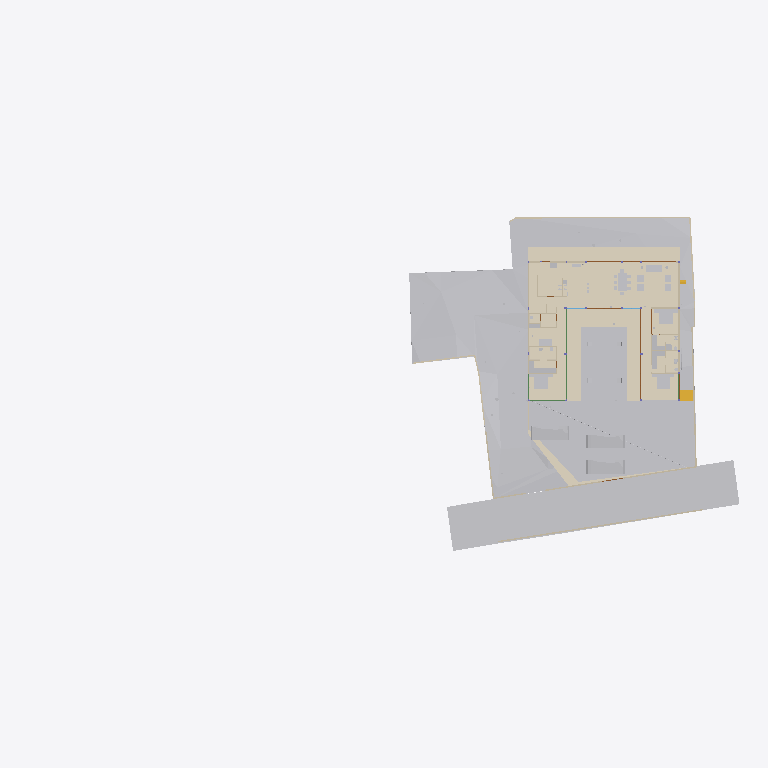
Plan cut of the same IFC building model at storey 'Plumbing' (level 0.00 m, cut at 1.40 m), seen from above with north up, elements coloured by IFC class (only those large enough to see are counted): 34 other elements (light grey), 20 walls (beige), 11 coverings (cream), 5 doors (brown), 3 beams (green), 1 stair flight (yellow). Cut surfaces are drawn darker.
Extent 96.7 m × 45.5 m × 138.5 m (x, y, z). Storeys (12): Footing at -3.50 m; GF Floor Level at -2.70 m; GF at -2.65 m; Electrical at 0.00 m; Plumbing at 0.00 m; Road Level at 0.00 m; Areacalc at 0.00 m; FF at 0.45 m; FF Lintel at 3.15 m; schedule at 3.50 m; SF at 3.65 m; Terrace at 5.00 m. Elements (1182): 208 IfcBeam, 109 IfcWall, 105 IfcSlab, 94 IfcCovering, 75 IfcSwitchingDevice, 72 IfcPipeSegment, 53 IfcColumn, 47 IfcLightFixture, 41 IfcDoor, 39 IfcFurniture, 38 IfcEarthworksCut, 36 IfcWindow.

HEADER;
FILE_DESCRIPTION(('ViewDefinition [CoordinationView]'),'2;1');
FILE_NAME('Manilal.ifc','2025-10-08T14:48:34+05:30',(''),(''),'IfcOpenShell 0.8.3-post1','Bonsai 0.8.3-post1','');
FILE_SCHEMA(('IFC4X3'));
ENDSEC;
DATA;
#24581=IFCPROJECT('2TuuvCHJz54PsFPcraEbH$',$,'My Project',$,$,$,$,(#53,#354),#24580);
#35019=IFCSITE('0lpfVeOW52QfroqLYyHNY2',$,'My Site',$,$,#28,$,$,$,$,$,$,$,$);
#35435=IFCBUILDING('0MzaWOaS178x5FMqOflU3C',$,'My Building',$,$,#33,$,$,$,$,$,$);
#30840=IFCBUILDINGSTOREY('09kFoqoxrCvB1_fcEsMZsQ',$,'FF',$,$,#38,$,$,$,$);
#33791=IFCBUILDINGSTOREY('0zoFHJ9PnFW80M$mIVDQW3',$,'GF',$,$,#258,$,$,$,$);
#35436=IFCBUILDINGSTOREY('0MckaoTknA3edZMUNhTyAK',$,'SF',$,$,#6262,$,$,$,$);
#35437=IFCBUILDINGSTOREY('0DtUgpQ1b6nBmkLmvc_ehu',$,'FF Lintel',$,$,#3248,$,$,$,$);
#35438=IFCBUILDINGSTOREY('2nxT8wHGnDX9t8LjuK$yoz',$,'Footing',$,$,#16334,$,$,$,$);
#35439=IFCBUILDINGSTOREY('2JRfeNnUP7R92jcKtKmwj5',$,'Electrical',$,$,#5283,$,$,$,$);
#35440=IFCBUILDINGSTOREY('0fi$VcvNr0Zu6wnPuK6jDB',$,'Plumbing',$,$,#12883,$,$,$,$);
#35441=IFCBUILDINGSTOREY('0qJiDzySr4lhgisX7t8beM',$,'GF Floor Level',$,$,#6749,$,$,$,$);
#35442=IFCBUILDINGSTOREY('33UZQ2TSvAg8IY4x5QCp2i',$,'schedule',$,$,#2336,$,$,$,$);
#35448=IFCBUILDINGSTOREY('3LpnsPikv4mRTBpfC3WQtx',$,'Road Level',$,$,#35447,$,$,$,$);
#35454=IFCBUILDINGSTOREY('2oUibsQsXAPxeAaTU5dGGW',$,'Terrace',$,$,#35453,$,$,$,$);
#35455=IFCBUILDINGSTOREY('3JrIAq4xL0avIQ8pEnV5X6',$,'Areacalc',$,$,#28105,$,$,$,$);
#33545=IFCGEOGRAPHICELEMENT('3hzKcHmG15MBT$Lf89GHXN',$,'PureSite',$,$,#33382,#33544,$,.TERRAIN.);
#29425=IFCGEOGRAPHICELEMENT('20M0x6_hv1D8u5ftoKpVy3',$,'Road',$,$,#29400,#29424,$,.TERRAIN.);
#19241=IFCEARTHWORKSFILL('1Znkwxu0n0meOY5Z$J5ocC',$,'New',$,$,#19208,#19240,$,.SLOPEFILL.);
#17807=IFCCOVERING('0obXNa7O92vB4ZeH5713a2',$,'Covering',$,$,#17795,#17806,$,$);
#17773=IFCCOVERING('0_sfUdWJL30geCimsSdPtS',$,'Covering',$,$,#17761,#17772,$,$);
#31043=IFCEARTHWORKSFILL('3O_GobqT1E4v3eEFWom1zq',$,'Cube',$,$,#31017,#31042,$,.SLOPEFILL.);
#17739=IFCCOVERING('3cKtFM7un3FfElLeG67NHt',$,'Covering',$,$,#17727,#17738,$,$);
#17756=IFCCOVERING('1XvKmENbrFxhdUxNYrpqf_',$,'Covering',$,$,#17744,#17755,$,$);
#17790=IFCCOVERING('2MVunYNsb6JP08Sj34lLMT',$,'Covering',$,$,#17778,#17789,$,$);
#6599=IFCGEOGRAPHICELEMENT('1mqx3WFMb0_xZzgY5_pKpf',$,'Site',$,$,#6441,#6598,$,.TERRAIN.);
#6804=IFCCOVERING('0wVm3FyC1DcRA3R7QYk_cw',$,'Covering',$,$,#127997,#6803,$,$);
#33377=IFCVEHICLE('375bP1QIr5xwaw0xewwnFn',$,'Vehicle',$,$,#33354,#33376,$,$);
#32708=IFCVEHICLE('1yICD2o296ROLrpKuhe72z',$,'Vehicle',$,$,#109310,#32707,$,$);
#33349=IFCVEHICLE('2$JJjIzDr6fuhTHFNPOXyx',$,'Vehicle',$,$,#33326,#33348,$,$);
#31012=IFCEARTHWORKSFILL('263qwxfur0Rg9ySw9RIZCG',$,'Cube',$,$,#30989,#31011,$,.SLOPEFILL.);
#68931=IFCWALL('1WNacC15X0Xf0V_b60Qnrw',$,'Wall',$,$,#68916,#68930,$,$);
#14253=IFCFURNITURE('3B8s7E7fjDlO_NqnYQjYof',$,'Furniture',$,$,#14237,#14252,$,$);
#14232=IFCFURNITURE('39rrc9a3PCpOjz$eiTdf$W',$,'Furniture',$,$,#14216,#14231,$,$);
#7021=IFCWALL('3MfSYaOiTA4AjSKpPvRhyi',$,'Wall',$,$,#6992,#7020,$,$);
#14211=IFCFURNITURE('2J33rbez11iRfVrYceM8DY',$,'Furniture',$,$,#14169,#14210,$,$);
#8378=IFCFURNITURE('29pE85kkP97uASnGdXI9bH',$,'Furniture',$,$,#8281,#8377,$,$);
#32761=IFCSTAIRFLIGHT('1ZDkBQ51D0kPG3so_pcXF$',$,'StairFlight',$,$,#32713,#32760,$,5,4,0.139999997615814,0.300000011920929,.STRAIGHT.);
#7124=IFCWALL('2oTy5UOG136OtM3IP_qiPs',$,'Wall',$,$,#7109,#7123,$,$);
#8882=IFCFURNITURE('3MXk8gWif1ohE$RfY6DOqq',$,'Furniture',$,$,#8788,#8881,$,$);
#7873=IFCFURNISHINGELEMENT('1V34mhiDv5wggbUM6jRsQC',$,'FurnishingElement',$,$,#7830,#7872,$);
#37157=IFCCOVERING('1ApZuROpr6wgthBD3SMgP6',$,'Covering',$,$,#37145,#37156,$,$);
#7070=IFCWALL('1HPS5ge59FQA3Ucv4$dmpm',$,'Wall',$,$,#6754,#7069,$,$);
#6825=IFCWALL('0dMaumaK11Re$pxoZyVSQ9',$,'Wall',$,$,#6810,#6824,$,$);
#6947=IFCWALL('2oOsi6buvCeB4sZT1ijFA2',$,'Wall',$,$,#6925,#6946,$,$);
#7198=IFCWALL('27WVA19Qv4efvQm6cWiqsn',$,'Wall',$,$,#7183,#7197,$,$);
#37240=IFCCOVERING('0PQrCkTx57dh$onY4WcnuP',$,'Covering',$,$,#37237,#37239,$,$);
#37300=IFCCOVERING('1oGGs5yAvCARY26G7ov4Ey',$,'Covering',$,$,#37288,#37299,$,$);
#2860=IFCWALL('2ecVpX7frBE9HnXe73i5Ta',$,'Wall',$,$,#2845,#2859,$,$);
#2760=IFCWALL('1nWrLatmX5UucIWFwHwqn7',$,'Wall',$,$,#2745,#2759,$,$);
#7055=IFCWALL('2Y2Bm57Cb8Exxz7st0aRUc',$,'Wall',$,$,#7026,#7054,$,$);
#37276=IFCCOVERING('0zA4kEfk109BuZOouE0qHc',$,'Covering',$,$,#37264,#37275,$,$);
#6967=IFCWALL('2QiW7TnGvAygi5PkoeW31n',$,'Wall',$,$,#6952,#6966,$,$);
#6852=IFCWALL('10l$0x7lzBbBMMGF1qxI0s',$,'Wall',$,$,#6830,#6851,$,$);
#7681=IFCFURNISHINGELEMENT('3GUKHejqz3093yN26DI$mE',$,'FurnishingElement',$,$,#7638,#7680,$);
#7729=IFCFURNISHINGELEMENT('1EaqRQINj92O5_luxyduwz',$,'FurnishingElement',$,$,#7686,#7728,$);
#7825=IFCFURNISHINGELEMENT('0HmnTzVhr80R2oHcssDlSP',$,'FurnishingElement',$,$,#108997,#7824,$);
#7633=IFCFURNISHINGELEMENT('2JwwUQmCv2Ae2QjMfamPsc',$,'FurnishingElement',$,$,#7587,#7632,$);
#82163=IFCPIPESEGMENT('0$2NrGm1rCmgT6JCYtcR$N',$,'PipeSegment',$,$,#82144,#82162,$,$);
#3120=IFCWALL('27UD4TXAD7ihl0Wy7NK4TU',$,'Wall',$,$,#3105,#3119,$,$);
#8191=IFCFURNITURE('0w5hTHOp59R8PIefbPbOxu',$,'Furniture',$,$,#8175,#8190,$,$);
#8212=IFCFURNITURE('257RdHH05EBOcTJGwoEUlD',$,'Furniture',$,$,#8196,#8211,$,$);
#8275=IFCFURNITURE('12HNCs16rDfwTzmyXQzSEm',$,'Furniture',$,$,#8259,#8274,$,$);
#37317=IFCCOVERING('3S2yvLawD5mBaXS_3MAFeb',$,'Covering',$,$,#37305,#37316,$,$);
#3240=IFCWALL('2FDZc$1Z57bgSDQnhsHhc1',$,'Wall',$,$,#3225,#3239,$,$);
#7178=IFCWALL('3DOK2PUDn3QwM2HLeZR6QD',$,'Wall',$,$,#7163,#7177,$,$);
#7777=IFCFURNISHINGELEMENT('0xsfNp7ez56h_anoL1l3n4',$,'FurnishingElement',$,$,#7734,#7776,$);
#28903=IFCDOOR('0abo0sfkX2yO6I5W4AOpFJ',$,'Door',$,$,#28730,#28902,'8_9',$,$,$,$,$);
#29453=IFCDOOR('2t$p1hgeX2Y9d6XgGeH1wU',$,'Door',$,$,#29430,#29452,'10',$,$,$,$,$);
#17245=IFCBEAM('34KHkEeqDDGvK_5Fk8J57X',$,'Beam',$,$,#118954,#17244,$,$);
#118965=IFCBEAM('2q5rHihOD7Uew4LhP_Wmzu',$,'Beam',$,$,#119011,#118985,$,$);
#2980=IFCWALL('2oouJeu9XF0PkUjeEvxQOm',$,'Wall',$,$,#2965,#2979,$,$);
#7921=IFCFURNISHINGELEMENT('1UWB9cDmT58eDlwbbkjp63',$,'FurnishingElement',$,$,#7878,#7920,$);
#8170=IFCFURNITURE('264iryIv5DPeHKPV4n8Efc',$,'Furniture',$,$,#8103,#8169,$,$);
#8233=IFCFURNITURE('07u5w712j3mw4b0aBksq9x',$,'Furniture',$,$,#8217,#8232,$,$);
#8254=IFCFURNITURE('0I7Hp4EB58Eh801L1SZ2MY',$,'Furniture',$,$,#8238,#8253,$,$);
#57245=IFCWASTETERMINAL('0JT_xL3PPDzO_JIHqa1ORQ',$,'WasteTerminal',$,$,#57236,#57244,$,$);
#57287=IFCWASTETERMINAL('0PdUvslhj6EeXtTV12HTnv',$,'WasteTerminal',$,$,#57278,#57286,$,$);
#2800=IFCWALL('1CCeDmF7D6CgViS7R2QfSU',$,'Wall',$,$,#128149,#2799,$,$);
#3140=IFCWALL('3HoUgi9751ffyJn8Tt97uA',$,'Wall',$,$,#3125,#3139,$,$);
#12967=IFCELECTRICAPPLIANCE('1eEaYeX5DEbxuBNwn_MOC2',$,'ElectricAppliance','655L LG Double Door',$,#99106,#12966,$,$);
#15427=IFCSANITARYTERMINAL('2ApYGb9E92GxsnAmMhtfWI',$,'SanitaryTerminal',$,$,#15381,#15426,$,$);
#118488=IFCBEAM('1yDzZODt9DqAxC$9vdp28d',$,'Beam',$,$,#118534,#118508,$,$);
#26115=IFCDOOR('2spRv5Ji91n9yqKIOFRqVg',$,'Door',$,$,#26092,#26114,'06',$,$,$,$,$);
#30640=IFCDOOR('1FURQyngn3FeKsLNkPNa6l',$,'Door',$,$,#30617,#107498,'18',$,$,$,$,$);
#29649=IFCDOOR('3_z$HjegXDoQKWubeZWTkS',$,'Door',$,$,#29479,#107765,'16',$,$,$,$,$);
#2880=IFCWALL('2sYuhccprBsBolIfSKHX1A',$,'Wall',$,$,#2865,#2879,$,$);
#57259=IFCWASTETERMINAL('04rWQVzPD6qPOBwfQan54a',$,'WasteTerminal',$,$,#57250,#57258,$,$);
#57273=IFCWASTETERMINAL('2TVx$vPvH6whbXQBVyaqx3',$,'WasteTerminal',$,$,#57264,#57272,$,$);
#3180=IFCWALL('1N0zesiAv8s9$ZcdzUGklQ',$,'Wall',$,$,#3165,#3179,$,$);
ENDSEC;
